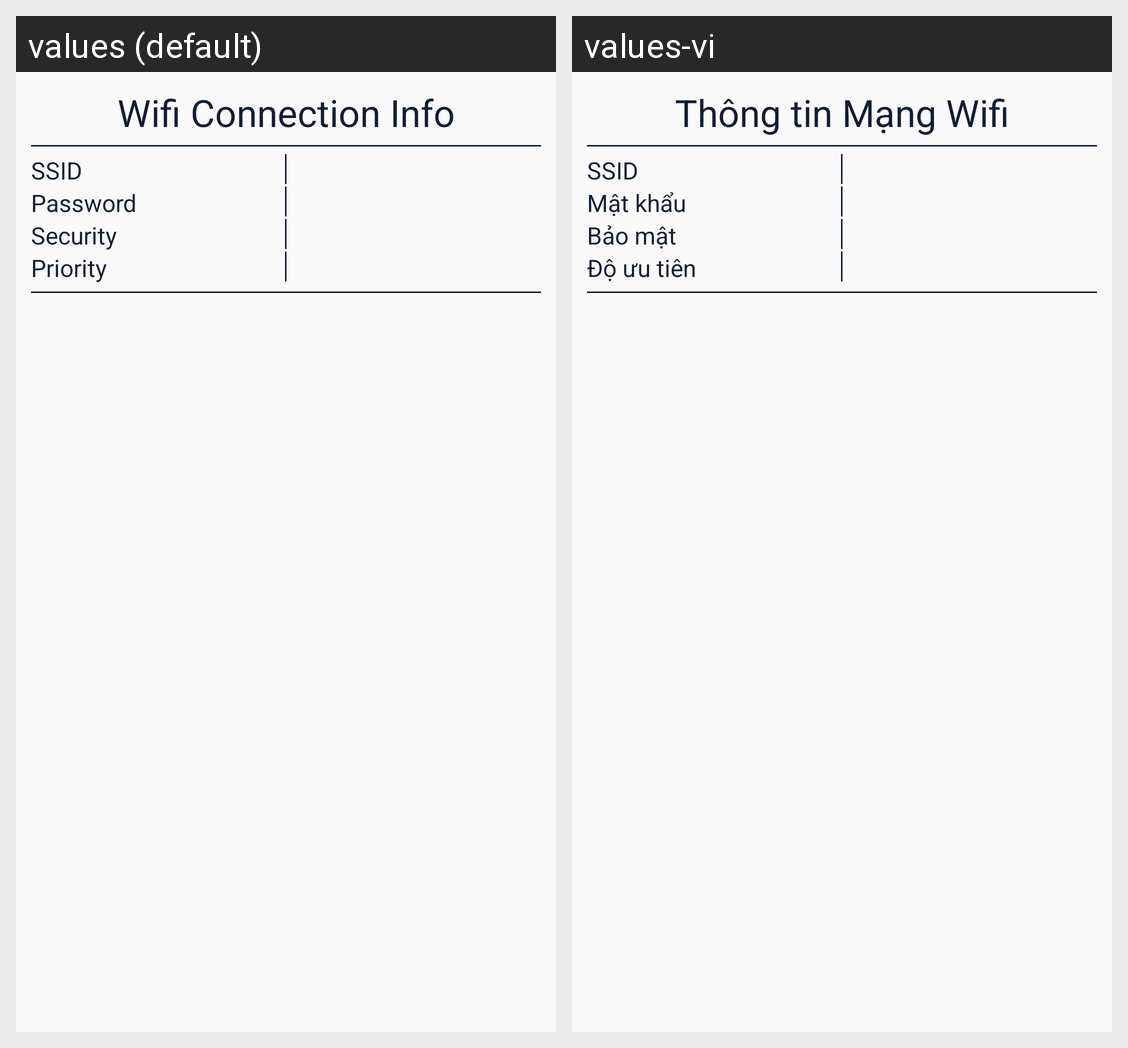

Here is an Android app screen in its default locale and in the app's own translations. Write out the translated-string differences for the strings that appear on this screen.
Android screen res/layout/dialog_detail.xml rendered under 2 locales, left to right: values (default), values-vi. Device: Nexus 5 (rendered at 1080×1920; each locale shown at half size, 540×960, under a caption strip naming it); theme AppTheme.
Strings drawn on this screen, with the default value and each locale's value (text and hints the layout hard-codes, and strings that could not be matched under every locale, appear in the picture but are not listed):

dialog_title
  values: Wifi Connection Info
  values-vi: Thông tin Mạng Wifi

ssid
  values: SSID
  values-vi: SSID

psk
  values: Password
  values-vi: Mật khẩu

security
  values: Security
  values-vi: Bảo mật

priority
  values: Priority
  values-vi: Độ ưu tiên
